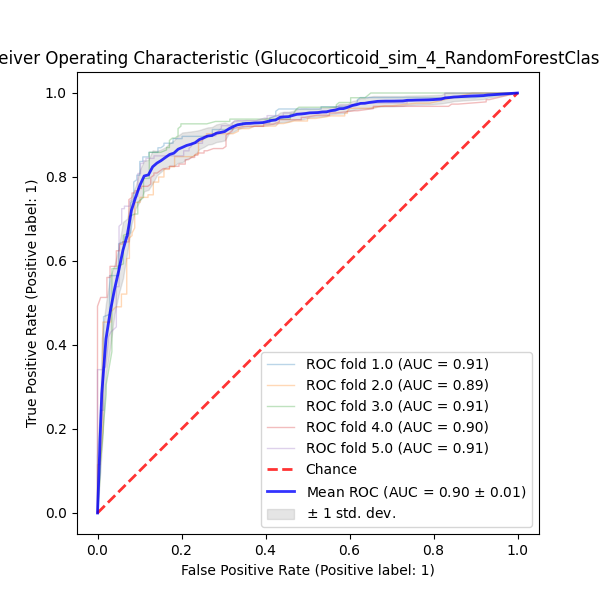

The file beside this chart, header and first rows:
QSPRID	pchembl_value_Label	pchembl_value_Prediction	pchembl_value_ProbabilityClass_0	pchembl_value_ProbabilityClass_1	Fold
Glucocorticoid_receptor_sim_4_0520	True	1	0.272	0.728	0.0
Glucocorticoid_receptor_sim_4_0709	True	1	0.02	0.98	0.0
Glucocorticoid_receptor_sim_4_0751	True	1	0.4483	0.5517	0.0
Glucocorticoid_receptor_sim_4_1280	False	0	0.9573	0.04267	0.0
Glucocorticoid_receptor_sim_4_0665	True	1	0.02	0.98	0.0
Glucocorticoid_receptor_sim_4_0661	True	1	0.0	1.0	0.0
Glucocorticoid_receptor_sim_4_1021	True	1	0.04	0.96	0.0
Glucocorticoid_receptor_sim_4_1220	False	0	0.5117	0.4883	0.0
Glucocorticoid_receptor_sim_4_0290	True	1	0.1267	0.8733	0.0
Glucocorticoid_receptor_sim_4_1174	False	0	0.8333	0.1667	0.0
Glucocorticoid_receptor_sim_4_0876	True	1	0.3915	0.6086	0.0
Glucocorticoid_receptor_sim_4_0766	True	1	0.2086	0.7914	0.0
Glucocorticoid_receptor_sim_4_0496	True	1	0.4517	0.5483	0.0
Glucocorticoid_receptor_sim_4_1064	True	1	0.0	1.0	0.0
Glucocorticoid_receptor_sim_4_0548	True	1	0.04	0.96	0.0
Glucocorticoid_receptor_sim_4_0461	True	1	0.09	0.91	0.0
Glucocorticoid_receptor_sim_4_0165	True	1	0.1267	0.8733	0.0
Glucocorticoid_receptor_sim_4_0297	True	1	0.177	0.823	0.0
Glucocorticoid_receptor_sim_4_0195	True	1	0.3383	0.6617	0.0
Glucocorticoid_receptor_sim_4_1755	False	0	1.0	0.0	0.0
Glucocorticoid_receptor_sim_4_1022	True	1	0.04	0.96	0.0
Glucocorticoid_receptor_sim_4_1520	False	0	0.96	0.04	0.0
Glucocorticoid_receptor_sim_4_0499	True	1	0.36	0.64	0.0
Glucocorticoid_receptor_sim_4_0001	True	1	0.1133	0.8867	0.0
Glucocorticoid_receptor_sim_4_1868	False	0	0.98	0.02	0.0
Glucocorticoid_receptor_sim_4_1575	False	0	1.0	0.0	0.0
Glucocorticoid_receptor_sim_4_1962	False	1	0.1677	0.8323	0.0
Glucocorticoid_receptor_sim_4_1498	False	1	0.1677	0.8323	0.0
Glucocorticoid_receptor_sim_4_0558	True	1	0.04	0.96	0.0
Glucocorticoid_receptor_sim_4_1194	False	0	0.5667	0.4333	0.0
Glucocorticoid_receptor_sim_4_1608	False	0	0.98	0.02	0.0
Glucocorticoid_receptor_sim_4_1491	False	1	0.476	0.524	0.0
Glucocorticoid_receptor_sim_4_0888	True	1	0.1	0.9	0.0
Glucocorticoid_receptor_sim_4_2015	False	0	0.9	0.1	0.0
Glucocorticoid_receptor_sim_4_1224	False	1	0.24	0.76	0.0
Glucocorticoid_receptor_sim_4_0194	True	1	0.4371	0.5629	0.0
Glucocorticoid_receptor_sim_4_0386	True	0	0.5	0.5	0.0
Glucocorticoid_receptor_sim_4_1630	False	0	0.8333	0.1667	0.0
Glucocorticoid_receptor_sim_4_1287	False	0	0.9	0.1	0.0
Glucocorticoid_receptor_sim_4_2008	False	0	0.9	0.1	0.0
Glucocorticoid_receptor_sim_4_1776	False	0	0.5397	0.4603	0.0
Glucocorticoid_receptor_sim_4_1366	False	0	0.8533	0.1467	0.0
Glucocorticoid_receptor_sim_4_0878	True	1	0.2803	0.7197	0.0
Glucocorticoid_receptor_sim_4_1370	False	0	0.5523	0.4477	0.0
Glucocorticoid_receptor_sim_4_0893	True	1	0.1533	0.8467	0.0
Glucocorticoid_receptor_sim_4_1911	False	0	0.94	0.06	0.0
Glucocorticoid_receptor_sim_4_1862	False	0	0.98	0.02	0.0
Glucocorticoid_receptor_sim_4_1526	False	0	0.66	0.34	0.0
Glucocorticoid_receptor_sim_4_1585	False	0	0.9	0.1	0.0
Glucocorticoid_receptor_sim_4_0208	True	1	0.4898	0.5102	0.0
Glucocorticoid_receptor_sim_4_0219	True	0	0.7967	0.2033	0.0
Glucocorticoid_receptor_sim_4_1610	False	1	0.22	0.78	0.0
Glucocorticoid_receptor_sim_4_0463	True	1	0.02	0.98	0.0
Glucocorticoid_receptor_sim_4_1496	False	0	0.86	0.14	0.0
Glucocorticoid_receptor_sim_4_0916	True	0	0.5187	0.4813	0.0
Glucocorticoid_receptor_sim_4_1146	False	0	0.98	0.02	0.0
Glucocorticoid_receptor_sim_4_1027	True	1	0.2933	0.7067	0.0
Glucocorticoid_receptor_sim_4_1847	False	0	0.5533	0.4467	0.0
Glucocorticoid_receptor_sim_4_1444	False	0	0.895	0.105	0.0
Glucocorticoid_receptor_sim_4_0769	True	1	0.08	0.92	0.0
... 1,555 more rows
